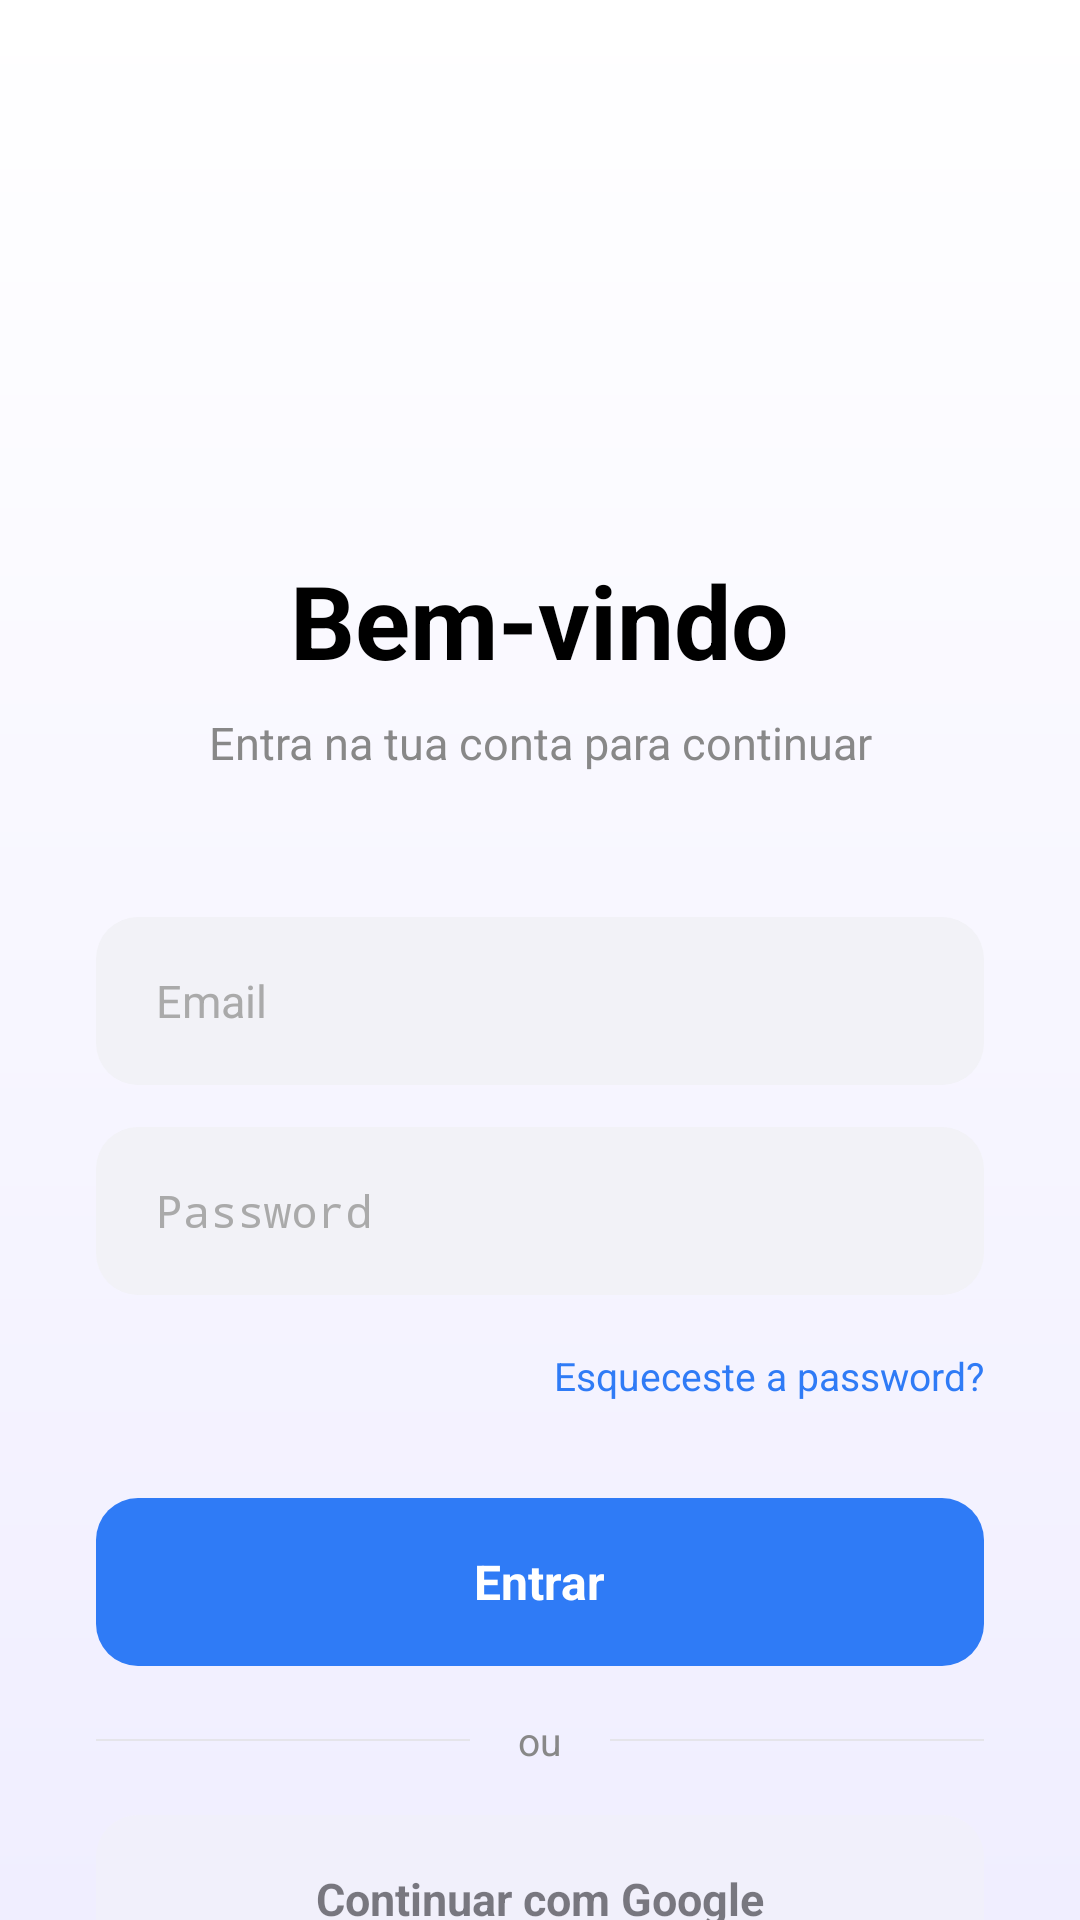

The Android layout XML behind this screen, and the referenced resources:
<!-- AndroidManifest.xml: activity theme Theme.IPC.Splash -->
<!-- res/layout/activity_login.xml -->
<?xml version="1.0" encoding="utf-8"?>
<LinearLayout xmlns:android="http://schemas.android.com/apk/res/android"
    android:layout_width="match_parent"
    android:layout_height="match_parent"
    android:orientation="vertical"
    android:background="@drawable/bg_gradient_blue">

    <ScrollView
        android:id="@+id/loginScrollView"
        android:layout_width="match_parent"
        android:layout_height="match_parent"
        android:fillViewport="false"
        android:overScrollMode="never">

        <LinearLayout
            android:layout_width="match_parent"
            android:layout_height="wrap_content"
            android:orientation="vertical"
            android:paddingStart="32dp"
            android:paddingEnd="32dp"
            android:paddingTop="72dp"
            android:paddingBottom="48dp"
            android:gravity="center_horizontal">

            <ImageView
                android:id="@+id/loginLogo"
                android:layout_width="80dp"
                android:layout_height="80dp"
                android:scaleType="fitCenter"
                android:adjustViewBounds="true"
                android:layout_marginBottom="32dp" />

            <TextView
                android:id="@+id/loginTitle"
                android:layout_width="wrap_content"
                android:layout_height="wrap_content"
                android:text="Bem-vindo"
                android:textSize="34sp"
                android:textStyle="bold"
                android:textColor="@color/text_primary"
                android:gravity="center"
                android:layout_marginBottom="8dp" />

            <TextView
                android:layout_width="wrap_content"
                android:layout_height="wrap_content"
                android:text="Entra na tua conta para continuar"
                android:textSize="15sp"
                android:textColor="@color/text_secondary"
                android:gravity="center"
                android:layout_marginBottom="48dp" />

            
            <LinearLayout
                android:layout_width="match_parent"
                android:layout_height="56dp"
                android:orientation="horizontal"
                android:gravity="center_vertical"
                android:background="@drawable/auth_input_bg"
                android:paddingStart="20dp"
                android:paddingEnd="20dp"
                android:layout_marginBottom="14dp">

                <EditText
                    android:id="@+id/loginEmail"
                    android:layout_width="match_parent"
                    android:layout_height="wrap_content"
                    android:hint="Email"
                    android:textSize="15sp"
                    android:textColor="@color/text_primary"
                    android:textColorHint="@color/text_hint"
                    android:background="@null"
                    android:inputType="textEmailAddress"
                    android:singleLine="true"
                    android:imeOptions="actionNext" />
            </LinearLayout>

            
            <LinearLayout
                android:layout_width="match_parent"
                android:layout_height="56dp"
                android:orientation="horizontal"
                android:gravity="center_vertical"
                android:background="@drawable/auth_input_bg"
                android:paddingStart="20dp"
                android:paddingEnd="16dp"
                android:layout_marginBottom="10dp">

                <EditText
                    android:id="@+id/loginPassword"
                    android:layout_width="0dp"
                    android:layout_height="wrap_content"
                    android:layout_weight="1"
                    android:hint="Password"
                    android:textSize="15sp"
                    android:textColor="@color/text_primary"
                    android:textColorHint="@color/text_hint"
                    android:background="@null"
                    android:inputType="textPassword"
                    android:singleLine="true"
                    android:imeOptions="actionDone" />

                <ImageView
                    android:id="@+id/loginPasswordToggle"
                    android:layout_width="22dp"
                    android:layout_height="22dp"
                    android:layout_marginStart="8dp"
                    android:clickable="true"
                    android:focusable="true" />
            </LinearLayout>

            
            <TextView
                android:id="@+id/loginForgotPassword"
                android:layout_width="wrap_content"
                android:layout_height="wrap_content"
                android:text="Esqueceste a password?"
                android:textSize="13sp"
                android:textColor="@color/auth_link_color"
                android:layout_gravity="end"
                android:layout_marginBottom="28dp"
                android:paddingTop="8dp"
                android:paddingBottom="4dp"
                android:clickable="true"
                android:focusable="true" />

            
            <TextView
                android:id="@+id/loginError"
                android:layout_width="match_parent"
                android:layout_height="wrap_content"
                android:textSize="13sp"
                android:textColor="#FF3B30"
                android:gravity="center"
                android:visibility="gone"
                android:layout_marginBottom="14dp"
                android:paddingStart="4dp"
                android:paddingEnd="4dp" />

            
            <FrameLayout
                android:id="@+id/loginBtn"
                android:layout_width="match_parent"
                android:layout_height="56dp"
                android:background="@drawable/auth_btn_bg"
                android:clickable="true"
                android:focusable="true"
                android:layout_marginBottom="16dp">

                <TextView
                    android:id="@+id/loginBtnText"
                    android:layout_width="wrap_content"
                    android:layout_height="wrap_content"
                    android:layout_gravity="center"
                    android:text="Entrar"
                    android:textSize="16sp"
                    android:textStyle="bold"
                    android:textColor="@color/auth_button_text" />

                <ProgressBar
                    android:id="@+id/loginProgress"
                    android:layout_width="24dp"
                    android:layout_height="24dp"
                    android:layout_gravity="center"
                    android:indeterminateTint="@color/auth_button_text"
                    android:visibility="gone" />
            </FrameLayout>

            
            <LinearLayout
                android:layout_width="match_parent"
                android:layout_height="wrap_content"
                android:orientation="horizontal"
                android:gravity="center_vertical"
                android:layout_marginBottom="16dp">

                <View
                    android:layout_width="0dp"
                    android:layout_height="0.5dp"
                    android:layout_weight="1"
                    android:background="@color/divider" />

                <TextView
                    android:layout_width="wrap_content"
                    android:layout_height="wrap_content"
                    android:text="ou"
                    android:textSize="13sp"
                    android:textColor="@color/text_secondary"
                    android:paddingStart="16dp"
                    android:paddingEnd="16dp" />

                <View
                    android:layout_width="0dp"
                    android:layout_height="0.5dp"
                    android:layout_weight="1"
                    android:background="@color/divider" />
            </LinearLayout>

            
            <FrameLayout
                android:id="@+id/loginGoogleBtn"
                android:layout_width="match_parent"
                android:layout_height="56dp"
                android:background="@drawable/auth_input_bg"
                android:clickable="false"
                android:focusable="false"
                android:alpha="0.5"
                android:layout_marginBottom="28dp">

                <ImageView
                    android:id="@+id/loginGoogleIcon"
                    android:layout_width="22dp"
                    android:layout_height="22dp"
                    android:layout_gravity="center_vertical"
                    android:layout_marginStart="20dp"
                    android:scaleType="fitCenter"
                    android:adjustViewBounds="true" />

                <TextView
                    android:layout_width="wrap_content"
                    android:layout_height="wrap_content"
                    android:layout_gravity="center"
                    android:text="Continuar com Google"
                    android:textSize="15sp"
                    android:textStyle="bold"
                    android:textColor="@color/text_primary" />
            </FrameLayout>

            
            <LinearLayout
                android:layout_width="wrap_content"
                android:layout_height="wrap_content"
                android:orientation="horizontal"
                android:gravity="center_vertical">

                <TextView
                    android:layout_width="wrap_content"
                    android:layout_height="wrap_content"
                    android:text="Não tens conta? "
                    android:textSize="14sp"
                    android:textColor="@color/text_secondary" />

                <TextView
                    android:id="@+id/loginGoRegister"
                    android:layout_width="wrap_content"
                    android:layout_height="wrap_content"
                    android:text="Regista-te"
                    android:textSize="14sp"
                    android:textStyle="bold"
                    android:textColor="@color/auth_link_color"
                    android:clickable="true"
                    android:focusable="true" />
            </LinearLayout>
        </LinearLayout>
    </ScrollView>
</LinearLayout>
<!-- resources referenced by this layout -->
<resources>
  <color name="auth_button_text">#FFFFFF</color>
  <color name="auth_link_color">#2F7BF6</color>
  <color name="divider">#E5E5EA</color>
  <color name="text_hint">#AAAAAA</color>
  <color name="text_primary">#000000</color>
  <color name="text_secondary">#888888</color>
  <!-- drawable auth_btn_bg (drawable) -->
  <?xml version="1.0" encoding="utf-8"?>
  <shape xmlns:android="http://schemas.android.com/apk/res/android"
      android:shape="rectangle">
      <corners android:radius="14dp" />
      <solid android:color="@color/auth_button_bg" />
  </shape>
  <!-- drawable auth_input_bg (drawable) -->
  <?xml version="1.0" encoding="utf-8"?>
  <shape xmlns:android="http://schemas.android.com/apk/res/android"
      android:shape="rectangle">
      <corners android:radius="14dp" />
      <solid android:color="@color/auth_input_bg" />
  </shape>
  <!-- drawable bg_gradient_blue (drawable) -->
  <?xml version="1.0" encoding="utf-8"?>
  <shape xmlns:android="http://schemas.android.com/apk/res/android"
      android:shape="rectangle">
      <gradient
          android:type="linear"
          android:angle="270"
          android:startColor="#FFFFFF"
          android:endColor="#F0EEFF" />
  </shape>
  <style name="Theme.IPC.Splash" parent="Theme.SplashScreen">
          <item name="windowSplashScreenBackground">@color/splash_background_light</item>
          <item name="windowSplashScreenAnimatedIcon">@drawable/splash_icon_inset</item>
          <item name="windowSplashScreenIconBackgroundColor">@color/splash_background_light</item>
          <item name="android:windowIsTranslucent">false</item>
          <item name="postSplashScreenTheme">@style/Theme.IPC</item>
      </style>
  <color name="auth_button_bg">#2F7BF6</color>
  <color name="auth_input_bg">#F2F2F7</color>
  <color name="splash_background_light">#FFFFFF</color>
  <!-- drawable splash_icon_inset (drawable) -->
  <?xml version="1.0" encoding="utf-8"?>
  <inset xmlns:android="http://schemas.android.com/apk/res/android"
      android:drawable="@drawable/splash_icon"
      android:inset="22%" />
  <style name="Theme.IPC" parent="Theme.Material3.DayNight.NoActionBar">
          <item name="colorPrimary">@color/colorPrimary</item>
          <item name="colorOnPrimary">@android:color/white</item>
          <item name="colorSurface">@color/surface</item>
          <item name="colorOnSurface">@color/text_primary</item>
          <item name="colorSurfaceVariant">@color/card_background</item>
          <item name="colorOnSurfaceVariant">@color/text_secondary</item>
          <item name="colorSurfaceContainerLow">@color/dialog_background</item>
          <item name="colorSurfaceContainerHigh">@color/dialog_background</item>
          <item name="colorSurfaceContainer">@color/dialog_background</item>
          <item name="colorControlActivated">@color/colorPrimary</item>
          <item name="colorControlHighlight">@color/ripple_color</item>
          <item name="android:colorEdgeEffect">@color/colorPrimary</item>
          <item name="android:textColorPrimary">@color/text_primary</item>
          <item name="android:textColorSecondary">@color/text_secondary</item>
          <item name="android:textColorHint">@color/text_hint</item>
          <item name="android:textCursorDrawable">@null</item>
          <item name="android:colorControlActivated">@color/cursor_color</item>
          <item name="android:statusBarColor">@android:color/transparent</item>
          <item name="android:navigationBarColor">@android:color/transparent</item>
          <item name="android:windowTranslucentStatus">false</item>
          <item name="android:windowTranslucentNavigation">false</item>
          <item name="android:windowBackground">@color/background</item>
      </style>
  <color name="colorPrimary">#2F7BF6</color>
  <color name="surface">#FFFFFF</color>
  <color name="card_background">#F2F2F7</color>
  <color name="dialog_background">#F2F2F7</color>
  <color name="ripple_color">#1A000000</color>
  <color name="cursor_color">#2F7BF6</color>
  <color name="background">#FFFFFF</color>
</resources>
